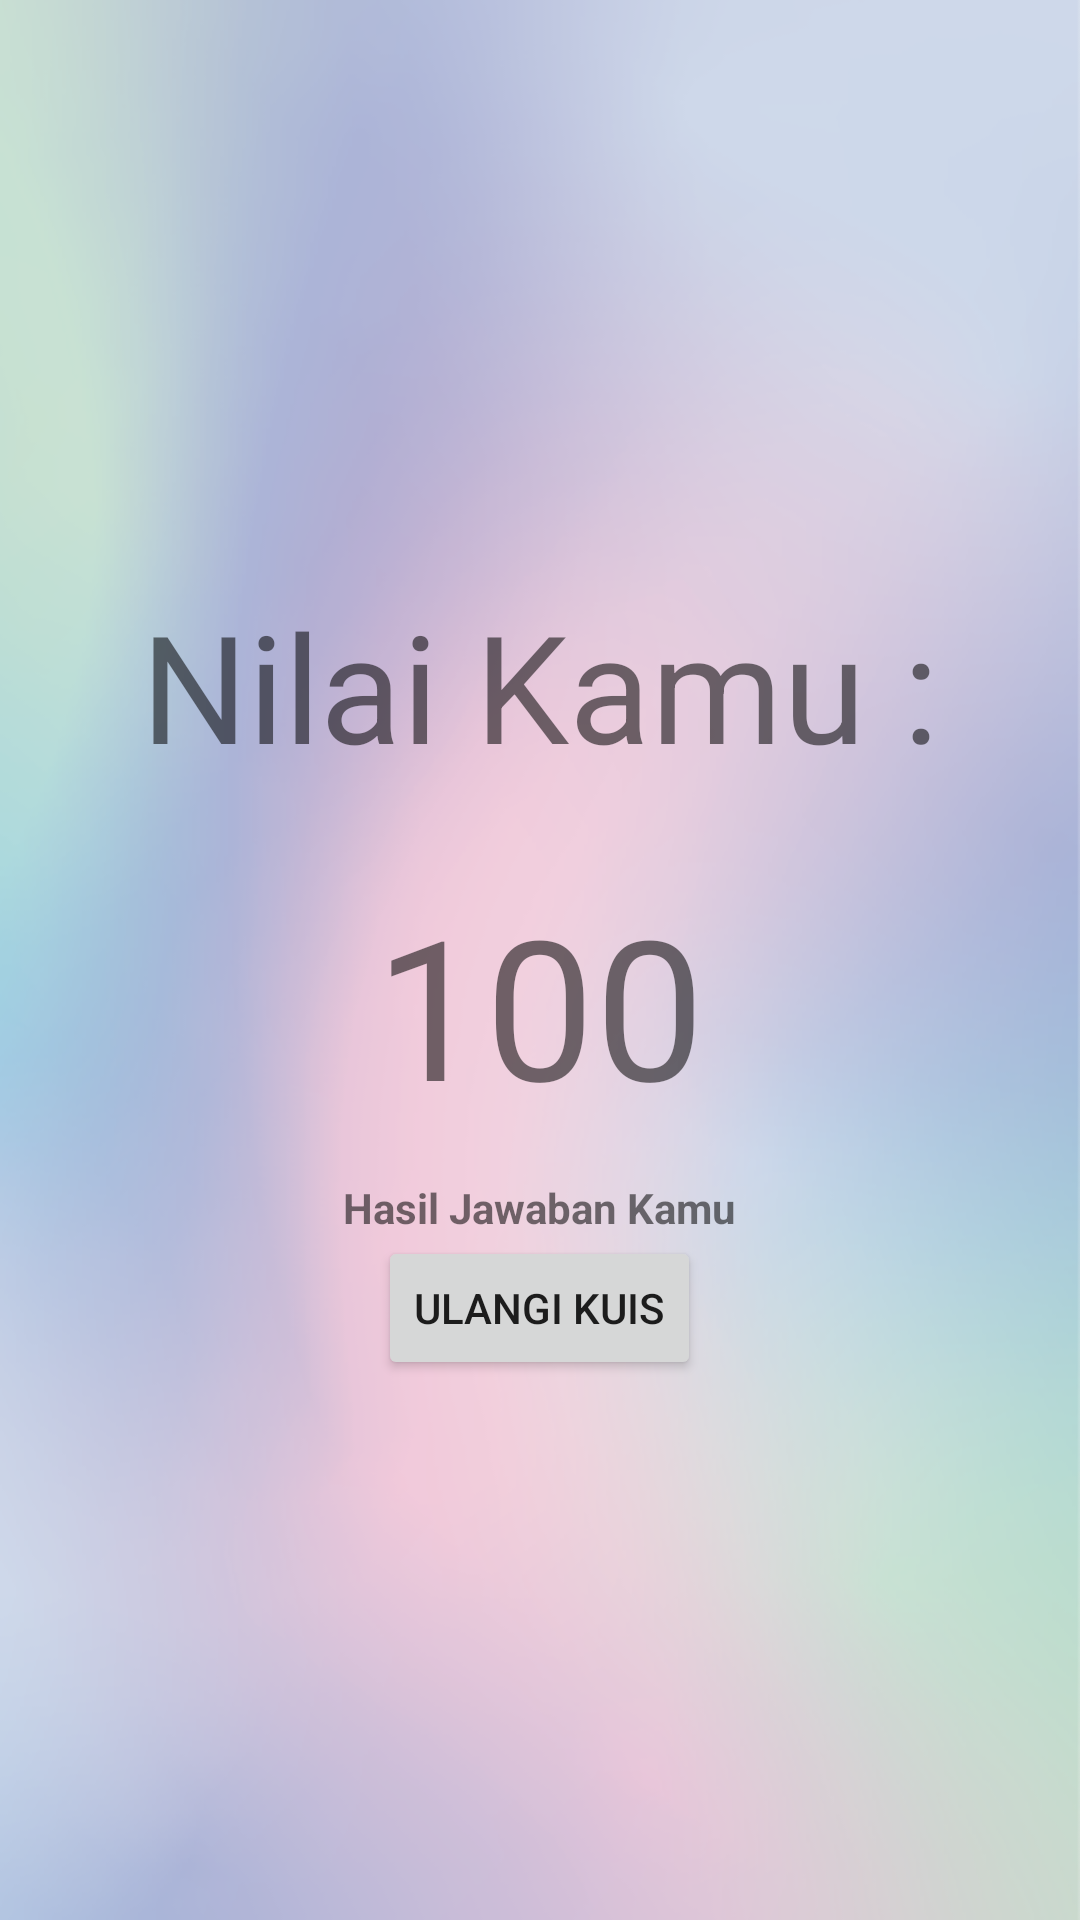

Android layout source for this screen:
<!-- AndroidManifest.xml: application theme Theme.AppCompat.DayNight.NoActionBar -->
<!-- res/layout/activity_hasil_kuis.xml -->
<LinearLayout xmlns:android="http://schemas.android.com/apk/res/android"
    android:orientation="vertical" android:layout_width="match_parent"
    android:gravity="center"
    android:layout_height="match_parent"
    android:background="@drawable/background_hal1_2_3_5">





    <TextView
        android:layout_width="wrap_content"
        android:layout_height="wrap_content"
        android:layout_marginBottom="15dp"
        android:layout_marginTop="15dp"
        android:textAlignment="center"
        android:textSize="50sp"
        android:text="Nilai Kamu :"
        android:gravity="center_horizontal" />

    <TextView
        android:layout_width="wrap_content"
        android:layout_height="wrap_content"
        android:id="@+id/nilai"
        android:layout_marginBottom="15dp"
        android:layout_marginTop="15dp"
        android:textSize="65sp"
        android:text="100"/>
    <TextView
        android:layout_width="wrap_content"
        android:layout_height="wrap_content"
        android:id="@+id/hasil"
        android:textStyle="bold"
        android:text="Hasil Jawaban Kamu"/>
    <Button
        android:layout_width="wrap_content"
        android:layout_height="wrap_content"
        android:onClick="ulangi"
        android:text="Ulangi Kuis"/>

</LinearLayout>
<!-- resources referenced by this layout -->
<resources>
  <!-- drawable background_hal1_2_3_5: png bitmap (drawable-hdpi, 211409 bytes) -->
</resources>
